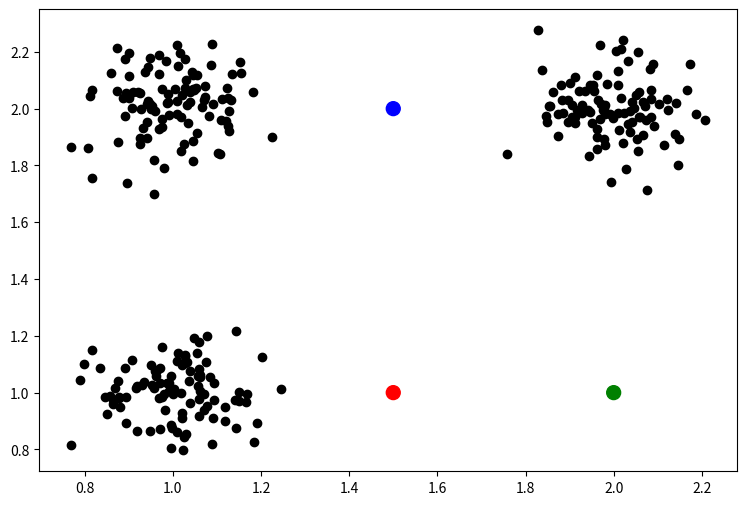
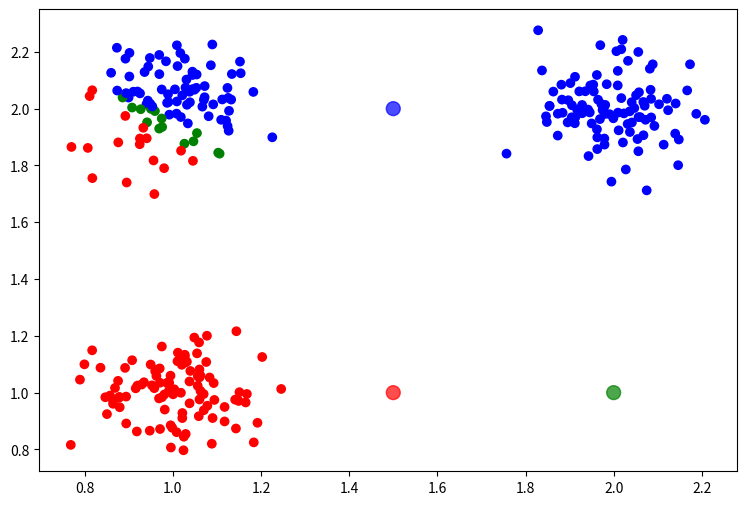
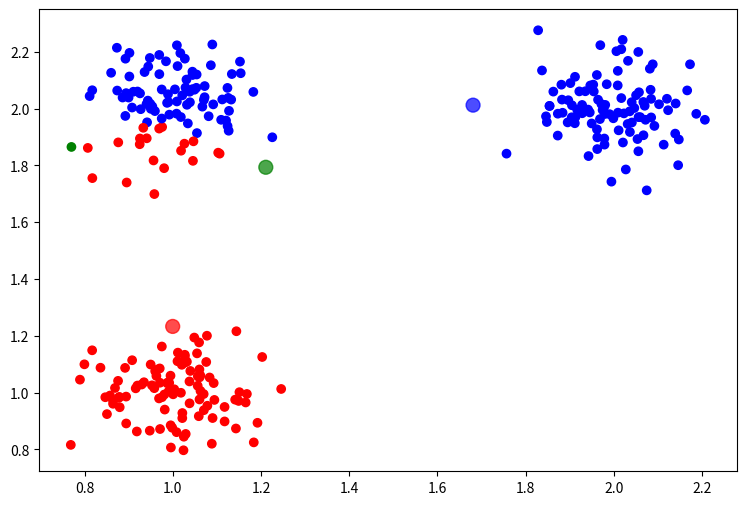
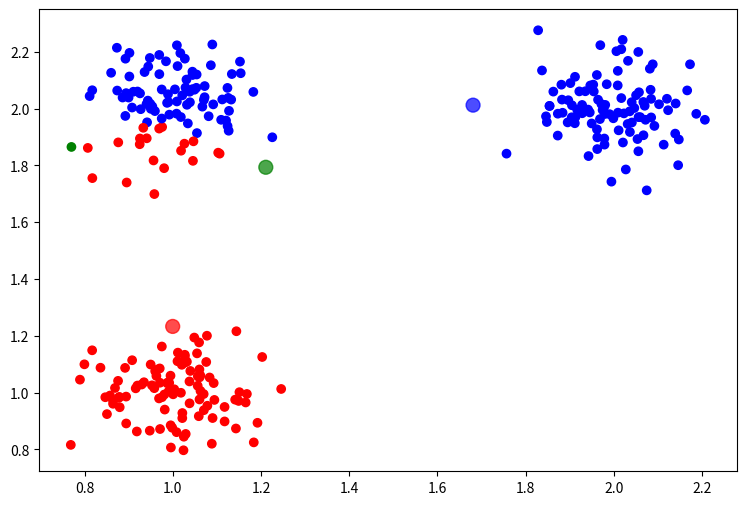
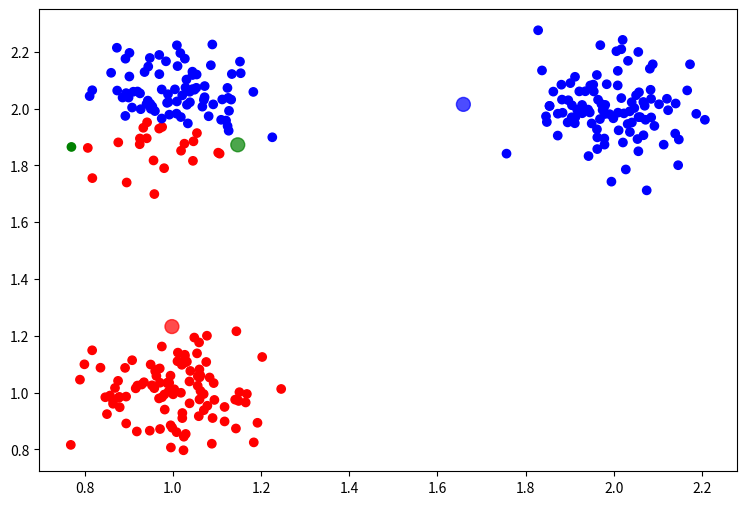
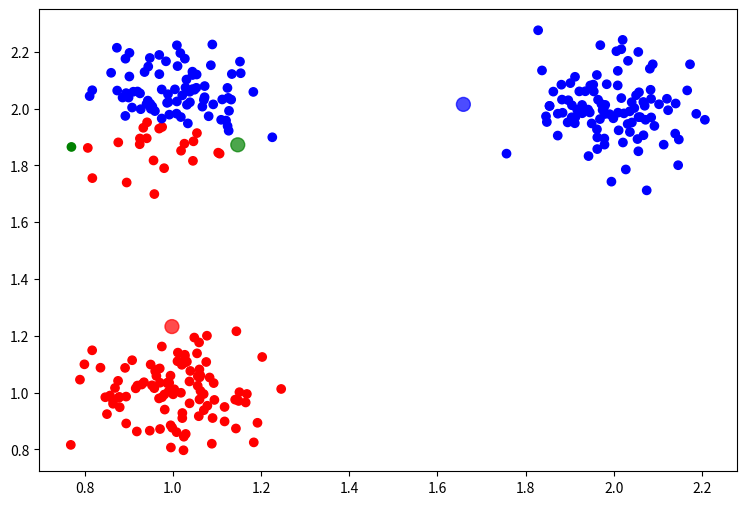
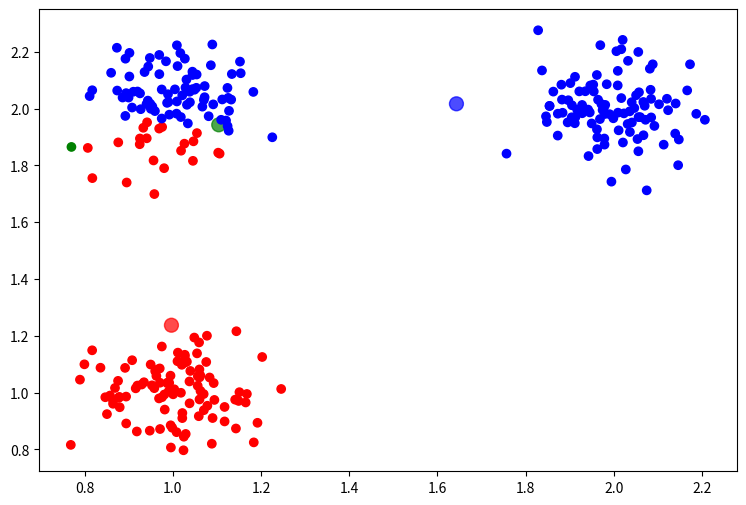
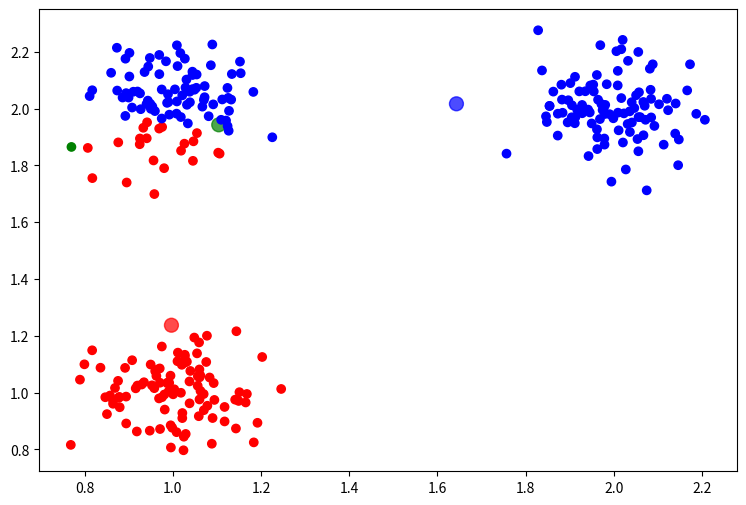
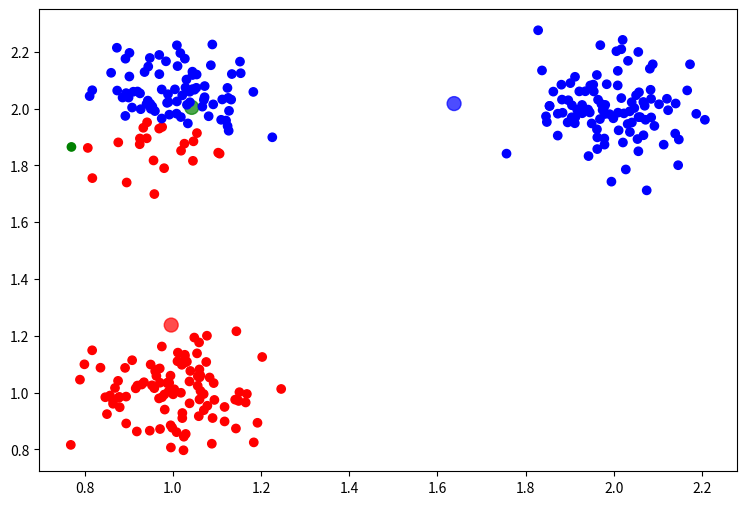
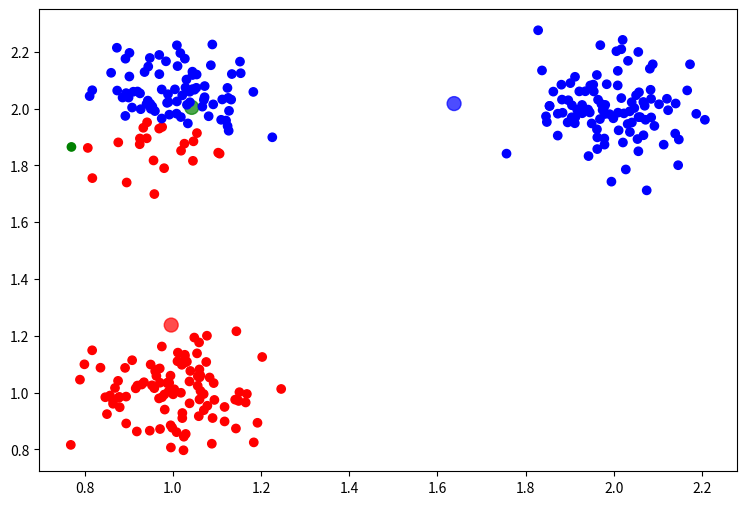
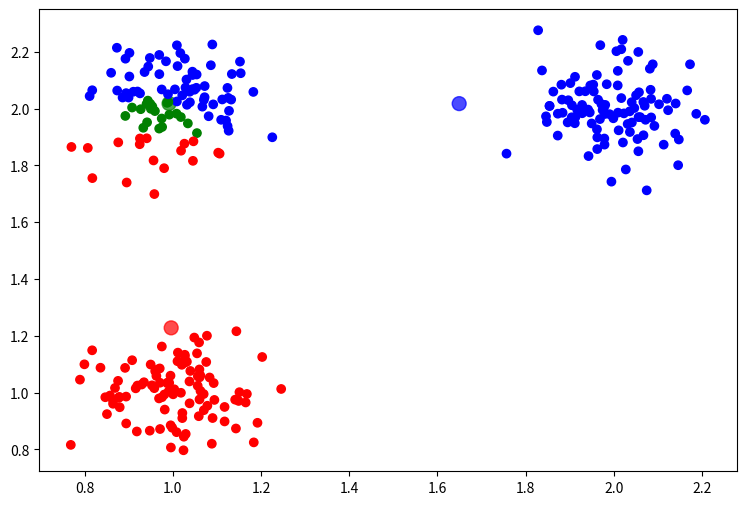
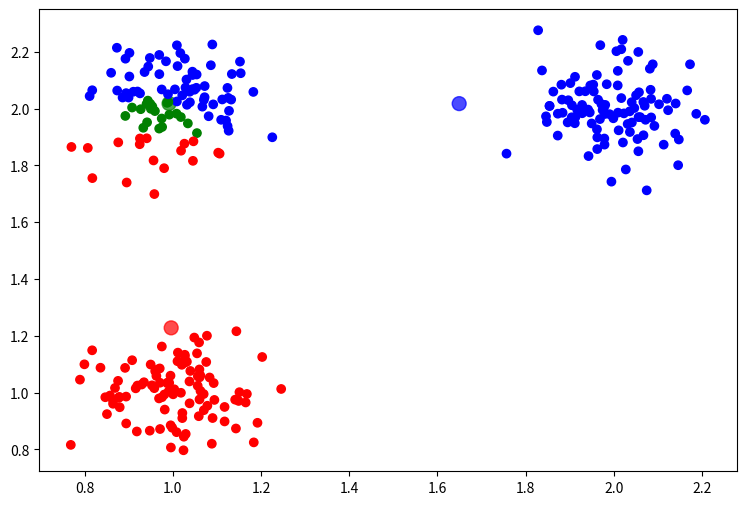
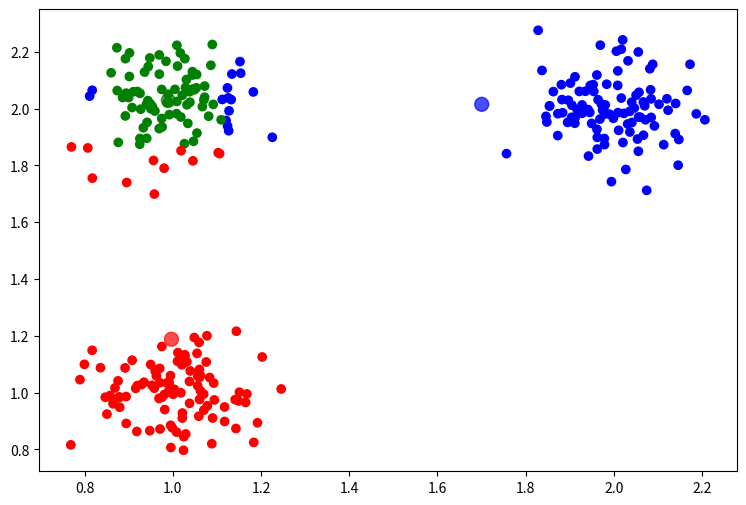
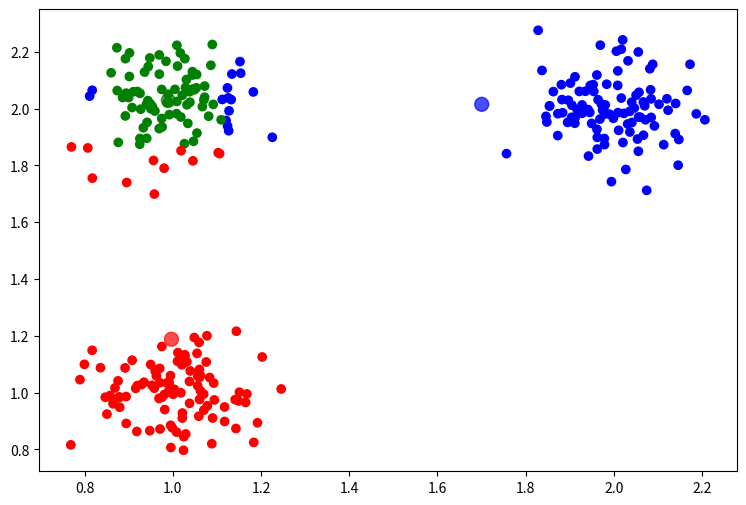
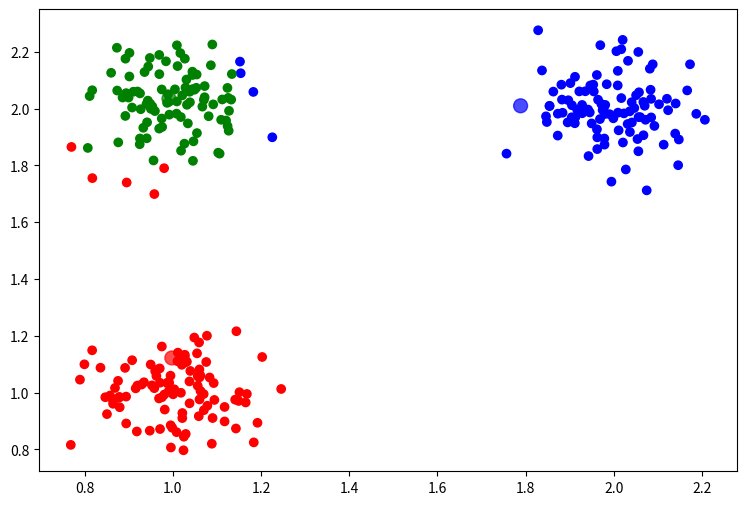
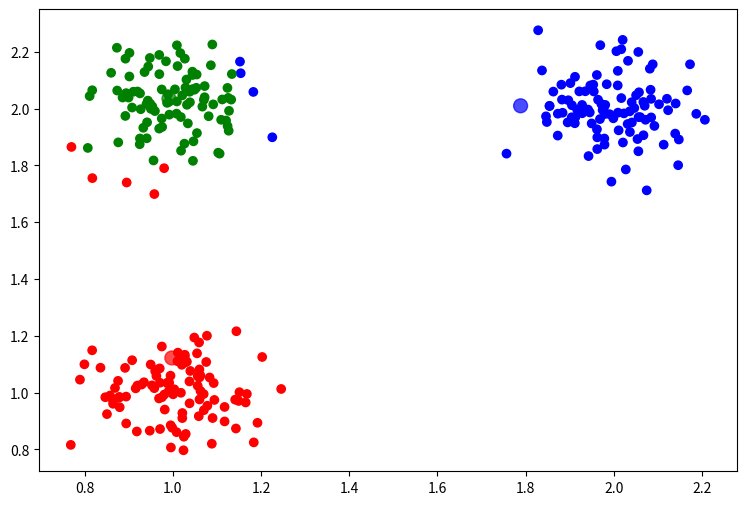

These figures' Python source, in order:
import numpy as np
import random as rand
import math
import scipy.stats as stat
import matplotlib.pyplot as plt

p = []
X = []
N = 0
def sum_p(k):
    sum = 1e-15
    for i in range(N):
        sum += p[i][k]
    return sum

def pai(k):
    return sum_p(k) / N

#return MU_X, MU_Y
def mu(k):
    sum = sum_p(k)
    sum_x = 1e-15
    sum_y = 1e-15
    for i in range(N):
        # print("p[i][k] * x[i]", p[i][k], x[i], p[i][k] * x[i])
        sum_x += (p[i][k] * x[i])
        sum_y += (p[i][k] * y[i])

        # sum_x += p[i][k] * x[i]
        # sum_y += p[i][k] * y[i]

    return sum_x/sum, sum_y/sum

#return [x,y,cov]
def sigma(k):
    sumx = 1e-15
    sumy = 1e-15
    cov  = 1e-15
    S = sum_p(k)
    for i in range(N):
        sumx += (p[i][k] * math.pow(x[i] - MU_X[k], 2))
        sumy += (p[i][k] * math.pow(y[i] - MU_Y[k], 2))
        cov  += (p[i][k] * (x[i] - MU_X[k]) * (y[i] - MU_Y[k]))

        # sumx += p[i][k] * math.pow(x[i] - MU_X[k], 2)
        # sumy += p[i][k] * math.pow(y[i] - MU_Y[k], 2)
        # cov += p[i][k] * (x[i] - MU_X[k]) * (y[i] - MU_Y[k])

    return sumx/S, sumy/S, cov/S


#核心  二维高斯分布求法
def guass(x, y, k):
    miux, miuy = MU_X[k], MU_Y[k]
    [sigmax, sigmay, cov] = SIGMA[k]
    # print("miux,miuy=", miux, miuy)
    # print("sigmax,sigmay,cov=", sigmax, sigmay,cov)
    covmatrix = np.matrix([[sigmax, cov], [cov, sigmay]])
    cov_inverse = np.linalg.pinv(covmatrix)
    cov_det = np.linalg.det(cov_inverse)
    if cov_det < 0:
        cov_det = 0
    e1 = 1 / (2 * math.pi) * np.sqrt(np.abs(cov_det))
    shift = np.matrix([[x - miux], [y - miuy]])
    er = -0.5 * (np.transpose(shift) * cov_inverse * shift)
    ex = math.exp(er)
    # print("guess=",e1 * ex)
    return e1 * ex

def P(i, k):
    a = PI[k] * guass(x[i], y[i], k)
    b = 1e-15
    for kk in range(len(x1)):
        b += PI[kk] * guass(x[i], y[i], kk)
    # print("P[i][k].a,b=", a, b,"  a/b=", a/b)
    return a/b

x1 = [1, 1, 2]
x2 = [1, 2, 2]
num = 100
meu = 0.1
rand = rand.Random()
rand.seed(0)
steps = 10
x = []
y = []
colorSet = ['blue', 'green', 'red']

for i in range(len(x1)):
    x.extend(rand.normalvariate(x1[i], meu) for _ in range(num))
    y.extend(rand.normalvariate(x2[i], meu) for _ in range(num))

N = len(x)

MU_X = [1.5, 2., 1.5]
MU_Y = [2. , 1., 1. ]

plt.figure(figsize=(9, 6))
plt.scatter(x, y, color='black')
plt.scatter(MU_X, MU_Y, color=colorSet, s=100)
plt.show()

p = [[0,0,0] for _ in range(len(x))]
PI = [1.0 / 3.0,1.0 / 3.0,1.0 / 3.0]
SIGMA = [[0.7,0.7,-0.6] for _ in range(len(x))]

def draw():
    plt.figure(figsize=(9, 6))
    colors = []
    for i in range(len(x)):
        colors.append(colorSet[p[i].index(max(p[i]))])
    plt.scatter(MU_X, MU_Y, color=colorSet, s=100, alpha=0.7)
    plt.scatter(x, y, color=colors)
    plt.show()

for i in range(N):
    for k in range(len(x1)):
        p[i][k] = P(i, k)
# print("PI=\n", PI)
# print("MU_X, MU_Y=\n",MU_X,MU_Y)
# print("SIGMA=\n", SIGMA)
# print("p:\n",p)

for step in range(steps):
    # print("#############################################################################################################")
    # print("step: ",step)
    # print("step ", step, "\np:\n", p)
    # print("MU :\n", MU_X, "\n", MU_Y, "\nSIGMA:\n", SIGMA)
    draw()
    for k in range(len(x1)):
        PI[k] = pai(k)
    # print("PI=\n", PI)
    for k in range(len(x1)):
        MU_X[k], MU_Y[k] = mu(k)
    # print("MU_X, MU_Y=\n",MU_X,MU_Y)
    for k in range(len(x1)):
        SIGMA[k] = sigma(k)
    # print("SIGMA=\n", SIGMA)
    for i in range(N):
        for k in range(len(x1)):
            p[i][k] = P(i, k)
    # print("p:\n",p)
    draw()



